Run: headless pygame with SDL's dummy video driver; simulated clock (each Clock.tick advances the game by its frame time, no real sleeping); random seed 0; keys injected as events and as key.get_pressed() state; no mouse input; restart key R tapped at the start of phases 3 and 4.
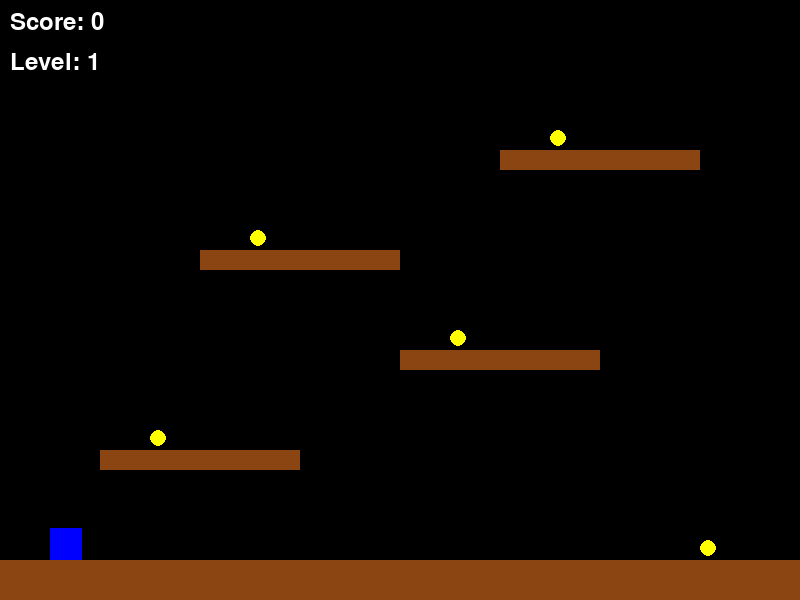
Frame 1 of 4 · flips 1–60 · no input
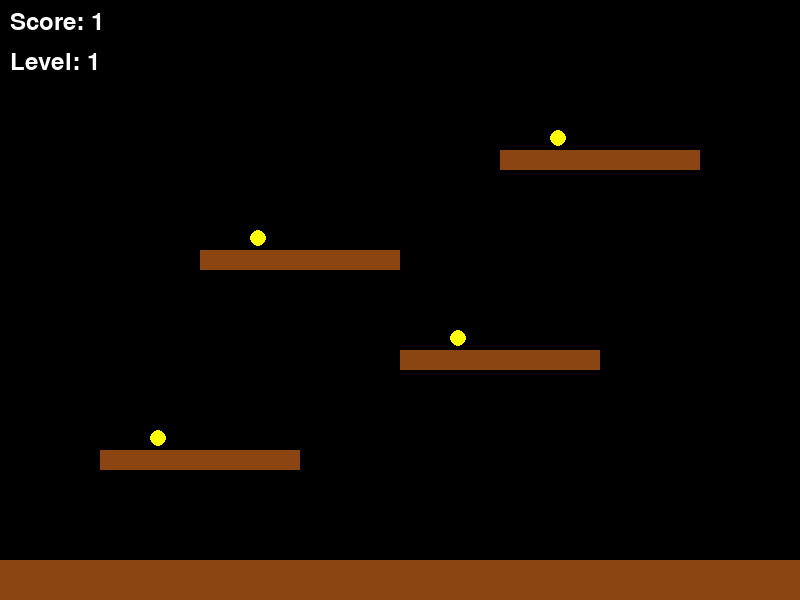
Frame 2 of 4 · flips 61–180 · tapped SPACE, RETURN · held RIGHT (→), D
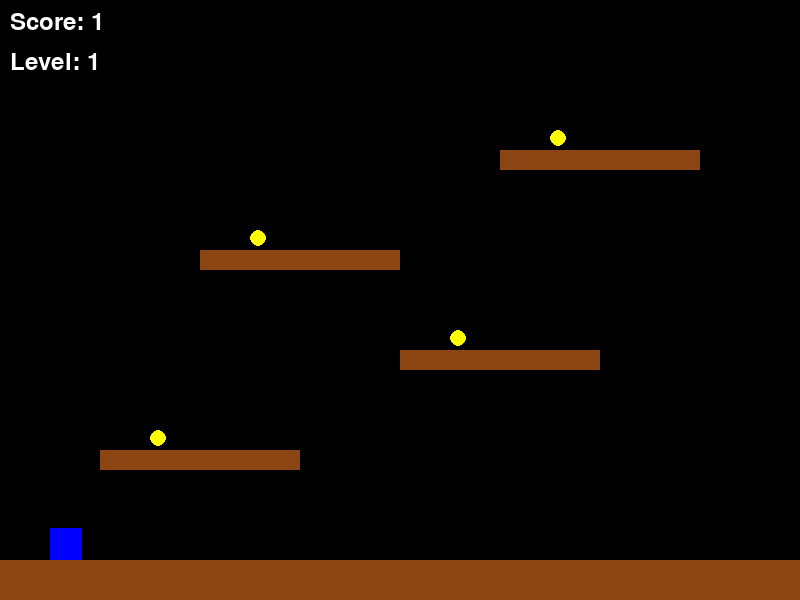
Frame 3 of 4 · flips 181–300 · tapped R · held DOWN (↓), S
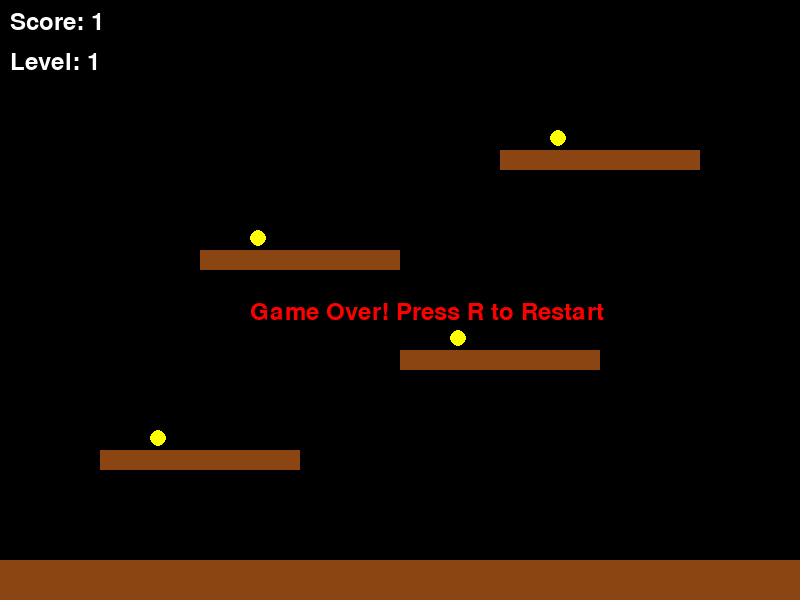
Frame 4 of 4 · flips 301–420 · tapped R · held LEFT (←), A, UP (↑), W

The pygame program that drew these frames:

import pygame
import sys
import random

# Initialize pygame
pygame.init()

# Game constants
SCREEN_WIDTH = 800
SCREEN_HEIGHT = 600
FPS = 60

# Colors
BLACK = (0, 0, 0)
WHITE = (255, 255, 255)
GREEN = (0, 255, 0)
BLUE = (0, 0, 255)
RED = (255, 0, 0)
BROWN = (139, 69, 19)
YELLOW = (255, 255, 0)
PURPLE = (128, 0, 128)

class Player:
    def __init__(self, x, y):
        self.rect = pygame.Rect(x, y, 32, 32)
        self.velocity_y = 0
        self.velocity_x = 0
        self.on_ground = False
        self.jump_power = -20  # Much stronger jump power
        self.move_speed = 7    # Faster movement speed
        self.gravity = 0.6     # Lower gravity for higher jumps
        self.score = 0
        self.level = 1

    def update(self, platforms, coins, spikes=None):
        # Apply gravity
        self.velocity_y += self.gravity
        
        # Update horizontal position
        self.rect.x += self.velocity_x
        
        # Check horizontal collisions
        for platform in platforms:
            if self.rect.colliderect(platform.rect):
                if self.velocity_x > 0:
                    self.rect.right = platform.rect.left
                elif self.velocity_x < 0:
                    self.rect.left = platform.rect.right
        
        # Update vertical position separately (helps with platform detection)
        self.rect.y += self.velocity_y
        self.on_ground = False
        
        # Check vertical collisions
        for platform in platforms:
            if self.rect.colliderect(platform.rect):
                # Landing on top of a platform
                if self.velocity_y > 0 and self.rect.bottom - self.velocity_y <= platform.rect.top + 5:
                    self.rect.bottom = platform.rect.top
                    self.on_ground = True
                    self.velocity_y = 0
                # Hitting bottom of a platform while jumping
                elif self.velocity_y < 0 and self.rect.top - self.velocity_y >= platform.rect.bottom - 5:
                    self.rect.top = platform.rect.bottom
                    self.velocity_y = 0

        # Check for coin collisions
        coins_to_remove = []
        for coin in coins:
            if self.rect.colliderect(coin.rect):
                self.score += 1
                coins_to_remove.append(coin)
        
        # Check for spike collisions
        hit_spike = False
        if spikes:
            for spike in spikes:
                if self.rect.colliderect(spike.rect):
                    hit_spike = True
                    break
        
        # Return coins to remove and spike collision status
        return coins_to_remove, hit_spike

    def jump(self):
        if self.on_ground:
            self.velocity_y = self.jump_power
            # Small "jump buffer" - prevents sticking to platforms
            self.rect.y -= 2

    def draw(self, screen):
        pygame.draw.rect(screen, BLUE, self.rect)


class Platform:
    def __init__(self, x, y, width, height):
        self.rect = pygame.Rect(x, y, width, height)
    
    def draw(self, screen):
        pygame.draw.rect(screen, BROWN, self.rect)


class Coin:
    def __init__(self, x, y):
        self.rect = pygame.Rect(x, y, 16, 16)
    
    def draw(self, screen):
        pygame.draw.ellipse(screen, YELLOW, self.rect)


class Spike:
    def __init__(self, x, y, width=20, height=20):
        self.rect = pygame.Rect(x, y, width, height)
    
    def draw(self, screen):
        pygame.draw.polygon(screen, RED, [
            (self.rect.left, self.rect.bottom),
            (self.rect.centerx, self.rect.top),
            (self.rect.right, self.rect.bottom)
        ])


class MovingPlatform(Platform):
    def __init__(self, x, y, width, height, x_speed=0, y_speed=0, x_range=0, y_range=0):
        super().__init__(x, y, width, height)
        self.x_speed = x_speed
        self.y_speed = y_speed
        self.original_x = x
        self.original_y = y
        self.x_range = x_range
        self.y_range = y_range
    
    def update(self):
        self.rect.x += self.x_speed
        self.rect.y += self.y_speed
        
        # Reverse direction if reached range limit for x-axis
        if self.x_range > 0:
            if self.rect.x > self.original_x + self.x_range:
                self.x_speed = -abs(self.x_speed)
            elif self.rect.x < self.original_x:
                self.x_speed = abs(self.x_speed)
        
        # Reverse direction if reached range limit for y-axis
        if self.y_range > 0:
            if self.rect.y > self.original_y + self.y_range:
                self.y_speed = -abs(self.y_speed)
            elif self.rect.y < self.original_y:
                self.y_speed = abs(self.y_speed)
    
    def draw(self, screen):
        pygame.draw.rect(screen, PURPLE, self.rect)


def create_level(level_num=1):
    if level_num == 1:
        platforms = [
            # Floor
            Platform(0, SCREEN_HEIGHT - 40, SCREEN_WIDTH, 40),
            
            # Platforms - made wider for easier landing
            Platform(100, 450, 200, 20),
            Platform(400, 350, 200, 20),
            Platform(200, 250, 200, 20),
            Platform(500, 150, 200, 20),
        ]
        
        coins = [
            Coin(150, 430),
            Coin(450, 330),
            Coin(250, 230),
            Coin(550, 130),
            Coin(700, SCREEN_HEIGHT - 60)
        ]
        
        spikes = []
        
        moving_platforms = []
        
        return platforms, coins, spikes, moving_platforms
    
    elif level_num == 2:
        platforms = [
            # Floor with smaller gaps
            Platform(0, SCREEN_HEIGHT - 40, 300, 40),
            Platform(350, SCREEN_HEIGHT - 40, 300, 40),
            Platform(700, SCREEN_HEIGHT - 40, 100, 40),
            
            # More platforms for easier navigation - adding stair-like pattern
            Platform(100, 450, 200, 20),  # Lowest platform
            Platform(350, 390, 200, 20),  # Stair step 1
            Platform(150, 330, 150, 20),  # Stair step 2
            Platform(350, 270, 200, 20),  # Middle platform
            Platform(150, 210, 150, 20),  # Stair step 3
            Platform(350, 150, 200, 20),  # Higher platform
            Platform(550, 150, 150, 20),  # Top right platform
            Platform(100, 150, 150, 20),  # Top left platform
            
            # Additional helper platforms
            Platform(250, 330, 50, 20),   # Small stepping stone
            Platform(500, 330, 50, 20),   # Small stepping stone
            Platform(250, 210, 50, 20),   # Small stepping stone
            # Bridge platform between gaps
            Platform(300, 520, 50, 20),
        ]
        
        coins = [
            Coin(150, 430),         # Coin on lowest platform
            Coin(400, 370),         # Coin on stair step 1
            Coin(200, 310),         # Coin on stair step 2
            Coin(400, 250),         # Coin on middle platform
            Coin(200, 190),         # Coin on stair step 3
            Coin(400, 130),         # Coin on higher platform
            Coin(600, 130),         # Coin on top right platform
            Coin(150, 130),         # Coin on top left platform
            Coin(400, SCREEN_HEIGHT - 60)  # Coin on ground
        ]
        
        spikes = [
            # Only one spike hazard in the floor gap
            Spike(310, SCREEN_HEIGHT - 60, 30, 20),
            # Fewer spikes on platforms
            Spike(540, 290, 20, 10),
        ]
        
        moving_platforms = [
            MovingPlatform(200, 250, 150, 20, x_speed=1, x_range=100),  # Even slower and wider
            # Vertical platform is now optional for coins
        ]
        
        return platforms, coins, spikes, moving_platforms


def main():
    # Set up the display
    screen = pygame.display.set_mode((SCREEN_WIDTH, SCREEN_HEIGHT))
    pygame.display.set_caption("Platformer Game")
    clock = pygame.time.Clock()
    
    # Create player
    player = Player(50, SCREEN_HEIGHT - 100)
    
    # Create initial level
    platforms, coins, spikes, moving_platforms = create_level(player.level)
    
    # Game states
    game_over = False
    level_complete = False
    level_transition_timer = 0
    reset_player = False
    
    # Game loop
    running = True
    while running:
        # Handle events
        for event in pygame.event.get():
            if event.type == pygame.QUIT:
                running = False
            
            if event.type == pygame.KEYDOWN:
                if event.key == pygame.K_SPACE:
                    player.jump()
                # Press R to restart level
                if event.key == pygame.K_r:
                    reset_player = True
        
        if reset_player:
            # Reset player position
            player.rect.x = 50
            player.rect.y = SCREEN_HEIGHT - 100
            player.velocity_x = 0
            player.velocity_y = 0
            reset_player = False
            game_over = False
        
        if not game_over and not level_complete:
            # Get keyboard state
            keys = pygame.key.get_pressed()
            player.velocity_x = 0
            if keys[pygame.K_LEFT]:
                player.velocity_x = -player.move_speed
            if keys[pygame.K_RIGHT]:
                player.velocity_x = player.move_speed
            
            # Update moving platforms
            for platform in moving_platforms:
                platform.update()
            
            # Update player
            coins_to_remove, hit_spike = player.update(platforms + moving_platforms, coins, spikes)
            
            # Remove collected coins
            for coin in coins_to_remove:
                coins.remove(coin)
            
            # Check if player hit a spike
            if hit_spike:
                game_over = True
            
            # Check if player fell off the screen
            if player.rect.top > SCREEN_HEIGHT:
                game_over = True
            
            # Check if all coins are collected
            if len(coins) == 0:
                level_complete = True
                level_transition_timer = FPS * 2  # 2 seconds
        
        # Draw everything
        screen.fill(BLACK)
        
        # Draw platforms
        for platform in platforms:
            platform.draw(screen)
        
        # Draw moving platforms
        for platform in moving_platforms:
            platform.draw(screen)
        
        # Draw coins
        for coin in coins:
            coin.draw(screen)
        
        # Draw spikes
        for spike in spikes:
            spike.draw(screen)
        
        # Draw player
        player.draw(screen)
        
        # Draw HUD
        font = pygame.font.Font(None, 36)
        score_text = font.render(f"Score: {player.score}", True, WHITE)
        level_text = font.render(f"Level: {player.level}", True, WHITE)
        screen.blit(score_text, (10, 10))
        screen.blit(level_text, (10, 50))
        
        # Handle game over
        if game_over:
            game_over_text = font.render("Game Over! Press R to Restart", True, RED)
            screen.blit(game_over_text, (SCREEN_WIDTH // 2 - 150, SCREEN_HEIGHT // 2))
        
        # Handle level complete
        if level_complete:
            victory_text = font.render("Level Complete!", True, GREEN)
            screen.blit(victory_text, (SCREEN_WIDTH // 2 - 100, SCREEN_HEIGHT // 2))
            
            # Transition to next level after delay
            level_transition_timer -= 1
            if level_transition_timer <= 0:
                player.level += 1
                # Reset player position
                player.rect.x = 50
                player.rect.y = SCREEN_HEIGHT - 100
                player.velocity_x = 0
                player.velocity_y = 0
                # Load next level
                platforms, coins, spikes, moving_platforms = create_level(player.level)
                level_complete = False
        
        # Update the display
        pygame.display.flip()
        
        # Cap the frame rate
        clock.tick(FPS)
    
    # Quit pygame
    pygame.quit()
    sys.exit()


if __name__ == "__main__":
    main()
